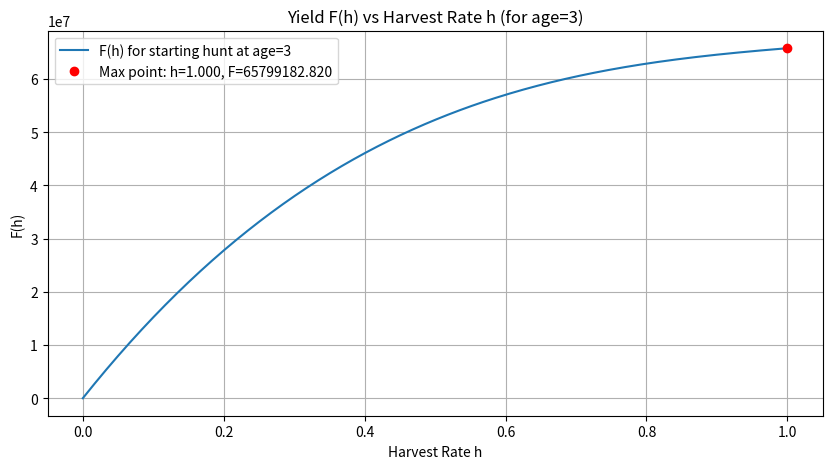

Reproduce this figure in Python.
import numpy as np
import matplotlib.pyplot as plt
from scipy.optimize import minimize_scalar

# Parameters
f = np.array([2,7,12,16,18])
s = np.array([0.8,0.8,0.8,0.8])
N = len(f)
beta = 9.09e-9

# Choose the value of k (e.g., 3)
k = 2

A = np.prod(s[:k]) if k > 0 else 1.0

# Define R0_Hunt using the corrected formula
def R0_Hunt(h):
    h_array = np.ones(N)
    h_array[k:] = (1 - h) ** np.arange(0, N - k)

    prod_s = np.ones(N)
    for i in range(1, N):
        prod_s[i] = prod_s[i - 1] * s[i - 1]
    return np.sum(f * h_array * prod_s)

# Define S(h)
def S(h):
    total = 0
    for i in range(k, N):
        exponent = i - k
        prod_s = np.prod(s[k:i]) if i > k else 1
        total += (1 - h)**exponent * prod_s
    return total

# Define F(h)
def F(h):
    if h < 0 or h > 1:
        return 0
    R0 = R0_Hunt(h)
    if R0 <= 1e-8:  # avoid division by 0 or log of zero
        return -np.nan
    value = (A*h / beta) * ((R0 - 1) / R0) * S(h)
    return value if value >= 0 else -np.nan

# Compute F(h) over a grid
h_values = np.linspace(0, 1, 300)
F_values = [F(h) for h in h_values]

# Find maximum using optimization
res = minimize_scalar(lambda h: -F(h), bounds=(1e-6, 1-1e-6), method='bounded')
h_max = res.x
F_max = -res.fun

# Plot F(h) and mark maximum point with a legend only
plt.figure(figsize=(10, 5))
plt.plot(h_values, F_values, label=f"F(h) for starting hunt at age={k+1}") #we want the k to be like in the theortical equations
plt.plot(h_max, F_max, 'ro', label=f"Max point: h={h_max:.3f}, F={F_max:.3f}")
plt.title(f"Yield F(h) vs Harvest Rate h (for age={k+1})")
plt.xlabel("Harvest Rate h")
plt.ylabel("F(h)")
plt.grid(True)
plt.legend()
plt.show()
